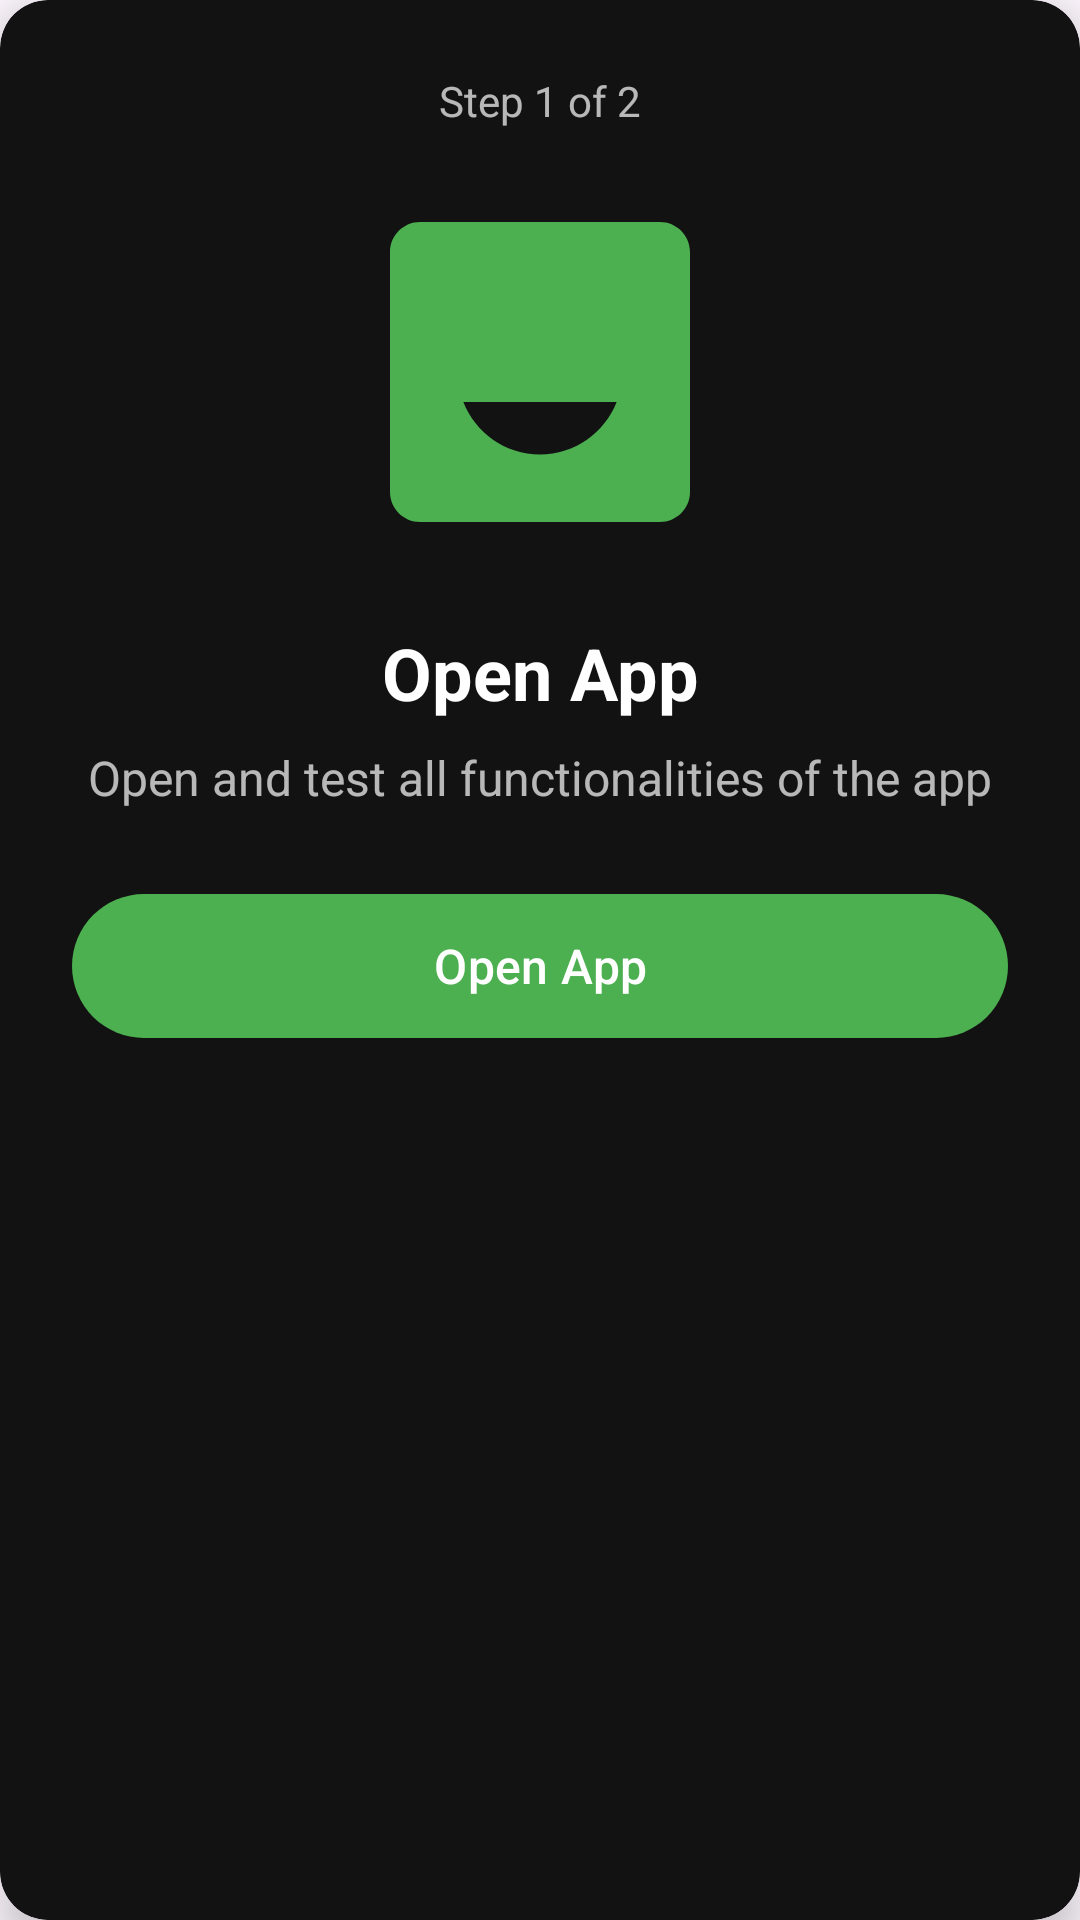

Reconstruct the res/layout file that produces this screen, plus the resources it refers to.
<!-- AndroidManifest.xml: application theme Theme.FreeTesters -->
<!-- res/layout/dialog_open_app.xml -->
<?xml version="1.0" encoding="utf-8"?>
<androidx.cardview.widget.CardView
    xmlns:android="http://schemas.android.com/apk/res/android"
    xmlns:app="http://schemas.android.com/apk/res-auto"
    android:layout_width="match_parent"
    android:layout_height="wrap_content"
    android:layout_margin="24dp"
    app:cardCornerRadius="16dp"
    app:cardElevation="8dp"
    app:cardBackgroundColor="@color/background_dark">

    <LinearLayout
        android:layout_width="match_parent"
        android:layout_height="wrap_content"
        android:orientation="vertical"
        android:padding="24dp">

        <RelativeLayout
            android:layout_width="match_parent"
            android:layout_height="wrap_content">

            <TextView
                android:id="@+id/stepIndicator"
                android:layout_width="wrap_content"
                android:layout_height="wrap_content"
                android:text="Step 1 of 2"
                android:textColor="@color/text_secondary"
                android:textSize="14sp"
                android:layout_centerHorizontal="true"/>

            <ImageButton
                android:id="@+id/closeButton"
                android:layout_width="24dp"
                android:layout_height="24dp"
                android:layout_alignParentEnd="true"
                android:background="?attr/selectableItemBackgroundBorderless"
                android:src="@drawable/ic_close"
                android:tint="@color/text_primary"
                android:contentDescription="Close"/>
        </RelativeLayout>

        <ImageView
            android:id="@+id/illustrationImage"
            android:layout_width="120dp"
            android:layout_height="120dp"
            android:layout_gravity="center"
            android:layout_marginTop="16dp"
            android:layout_marginBottom="24dp"
            android:src="@drawable/ic_app_launch"
            android:contentDescription="App Launch Illustration"/>

        <TextView
            android:layout_width="match_parent"
            android:layout_height="wrap_content"
            android:text="Open App"
            android:textColor="@color/text_primary"
            android:textSize="24sp"
            android:textStyle="bold"
            android:gravity="center"
            android:layout_marginBottom="8dp"/>

        <TextView
            android:layout_width="match_parent"
            android:layout_height="wrap_content"
            android:text="Open and test all functionalities of the app"
            android:textColor="@color/text_secondary"
            android:textSize="16sp"
            android:gravity="center"
            android:layout_marginBottom="24dp"/>

        <com.google.android.material.button.MaterialButton
            android:id="@+id/openAppButton"
            android:layout_width="match_parent"
            android:layout_height="56dp"
            android:text="Open App"
            android:textSize="16sp"
            android:textColor="@color/white"
            app:cornerRadius="28dp"
            app:backgroundTint="@color/button_green"/>

        <TextView
            android:id="@+id/notInstalledMessage"
            android:layout_width="match_parent"
            android:layout_height="wrap_content"
            android:text="App is not installed, please install it."
            android:textColor="@color/text_secondary"
            android:textSize="14sp"
            android:gravity="center"
            android:layout_marginTop="16dp"
            android:visibility="gone"/>

    </LinearLayout>
</androidx.cardview.widget.CardView>
<!-- resources referenced by this layout -->
<resources>
  <color name="background_dark">#121212</color>
  <color name="button_green">#4CAF50</color>
  <color name="text_primary">#FFFFFF</color>
  <color name="text_secondary">#B3FFFFFF</color>
  <color name="white">#FFFFFFFF</color>
  <!-- drawable ic_app_launch (drawable) -->
  <?xml version="1.0" encoding="utf-8"?>
  <vector xmlns:android="http://schemas.android.com/apk/res/android"
      android:width="24dp"
      android:height="24dp"
      android:viewportWidth="24"
      android:viewportHeight="24">
      <path
          android:fillColor="#4CAF50"
          android:pathData="M4,2h16c1.1,0 2,0.9 2,2v16c0,1.1 -0.9,2 -2,2H4c-1.1,0 -2,-0.9 -2,-2V4c0,-1.1 0.9,-2 2,-2zM12,17.5c2.33,0 4.31,-1.46 5.11,-3.5H6.89c0.8,2.04 2.78,3.5 5.11,3.5zM12,7c1.66,0 3,1.34 3,3s-1.34,3 -3,3 -3,-1.34 -3,-3 1.34,-3 3,-3z"/>
  </vector>
  <style name="Theme.FreeTesters" parent="Base.Theme.FreeTesters" />
  <style name="Base.Theme.FreeTesters" parent="Theme.Material3.DayNight.NoActionBar">
          
          
      </style>
</resources>
